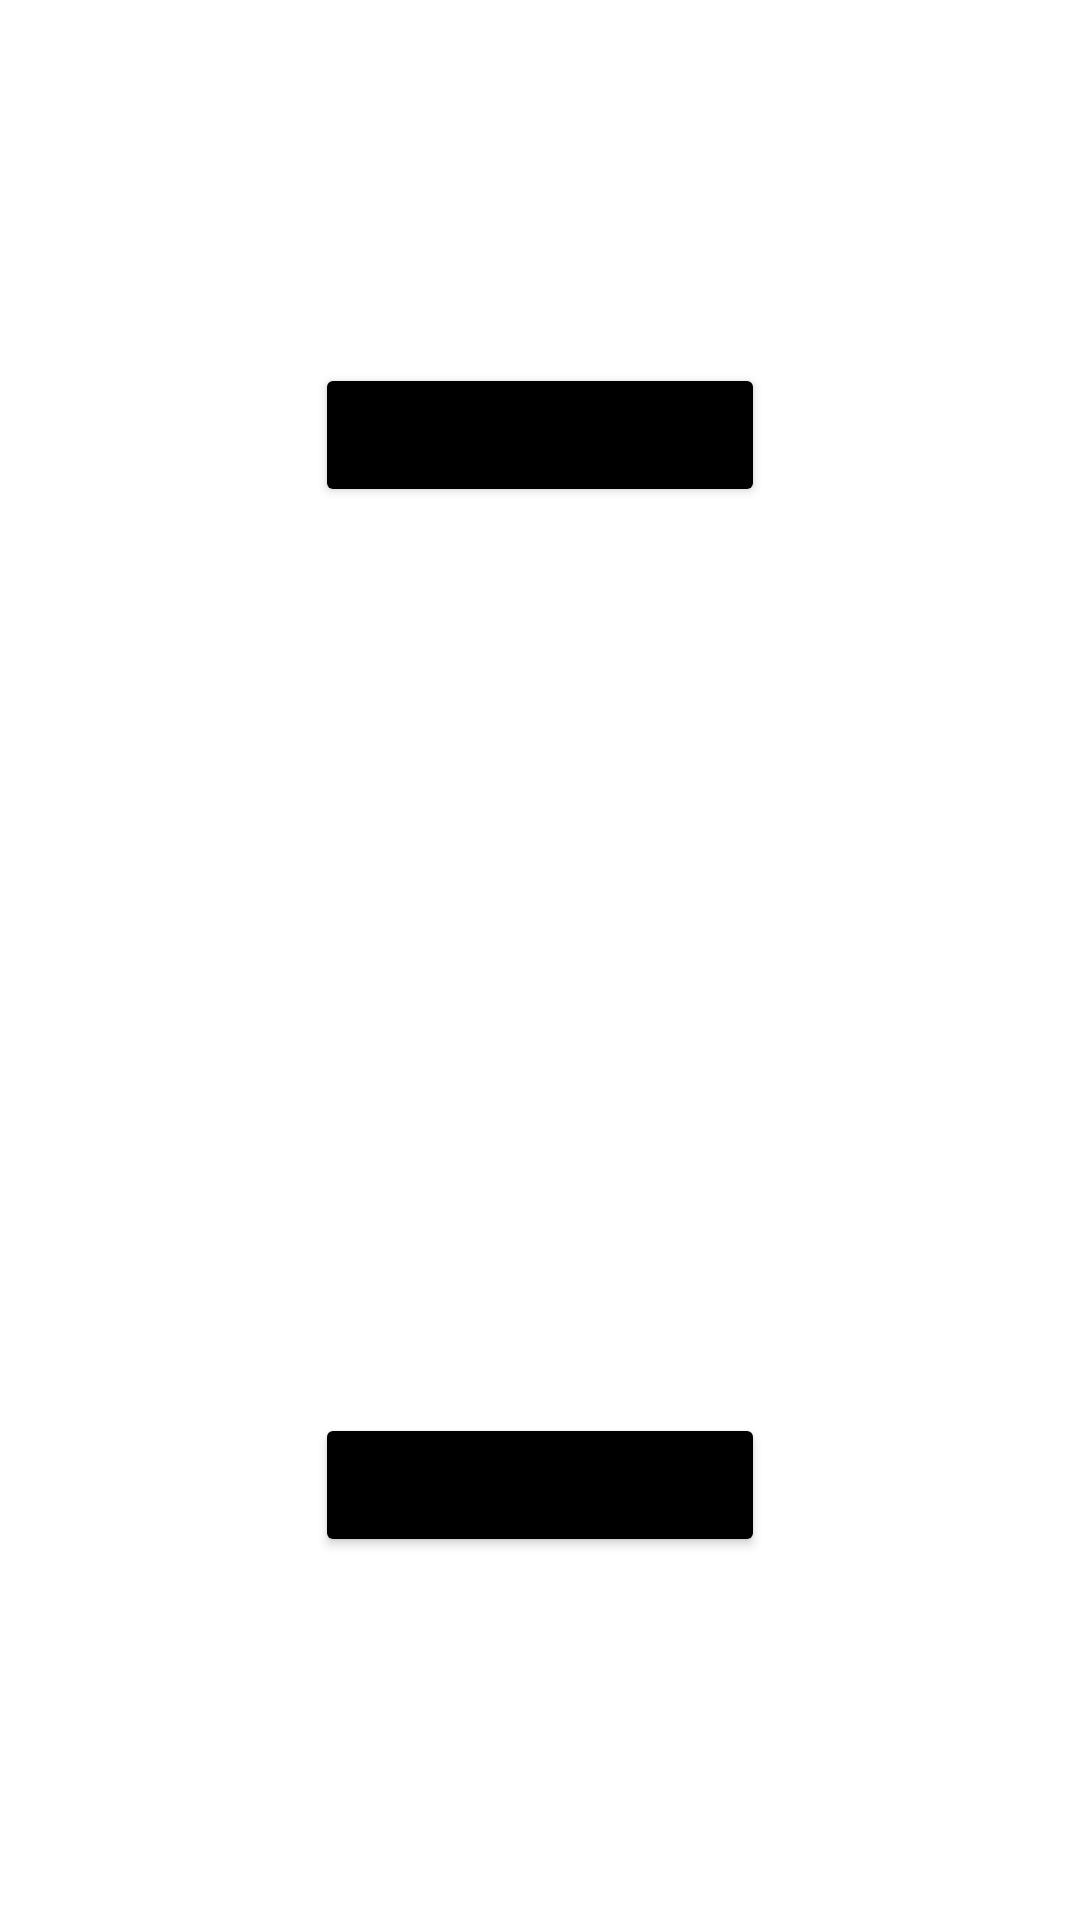

Produce the Android XML layout that renders to this screen, including the resource entries it uses.
<!-- AndroidManifest.xml: application theme Theme.SegundoParcialLauria -->
<!-- res/layout/fragment_selector.xml -->
<?xml version="1.0" encoding="utf-8"?>
<androidx.constraintlayout.widget.ConstraintLayout xmlns:android="http://schemas.android.com/apk/res/android"
    xmlns:app="http://schemas.android.com/apk/res-auto"
    xmlns:tools="http://schemas.android.com/tools"
    android:id="@+id/frameLayout4"
    android:layout_width="match_parent"
    android:layout_height="match_parent"
    tools:context=".fragments.SelectorFragment">

    <Button
        android:id="@+id/btnRealTime"
        android:layout_width="150dp"
        android:layout_height="wrap_content"
        android:layout_marginBottom="30dp"
        android:backgroundTint="#000000"
        android:text="To real time"
        app:layout_constraintBottom_toTopOf="@id/guide2"
        app:layout_constraintEnd_toEndOf="parent"
        app:layout_constraintStart_toStartOf="parent"
        app:layout_constraintTop_toTopOf="parent" />

    <androidx.constraintlayout.widget.Guideline
        android:id="@+id/guide2"
        android:layout_width="wrap_content"
        android:layout_height="wrap_content"
        android:orientation="horizontal"
        app:layout_constraintGuide_percent="0.50" />

    <Button
        android:id="@+id/btnHistory"
        android:layout_width="150dp"
        android:layout_height="wrap_content"
        android:layout_marginTop="30dp"
        android:backgroundTint="#000000"
        android:text="To history"
        app:layout_constraintBottom_toBottomOf="parent"
        app:layout_constraintEnd_toEndOf="parent"
        app:layout_constraintStart_toStartOf="parent"
        app:layout_constraintTop_toBottomOf="@id/guide2" />

</androidx.constraintlayout.widget.ConstraintLayout>
<!-- resources referenced by this layout -->
<resources>
  <style name="Theme.SegundoParcialLauria" parent="Theme.MaterialComponents.DayNight.DarkActionBar">
          
          <item name="colorPrimary">@color/purple_500</item>
          <item name="colorPrimaryVariant">@color/purple_700</item>
          <item name="colorOnPrimary">@color/white</item>
          
          <item name="colorSecondary">@color/teal_200</item>
          <item name="colorSecondaryVariant">@color/teal_700</item>
          <item name="colorOnSecondary">@color/black</item>
          
          <item name="android:statusBarColor" tools:targetApi="l">?attr/colorPrimaryVariant</item>
          
      </style>
  <!-- not gathered from this repository: default colours our renderer supplied (Android Studio template values) -->
  <color name="purple_500">#FF6200EE</color>
  <color name="purple_700">#FF3700B3</color>
  <color name="teal_200">#FF03DAC5</color>
  <color name="teal_700">#FF018786</color>
  <color name="black">#FF000000</color>
  <color name="white">#FFFFFFFF</color>
</resources>
